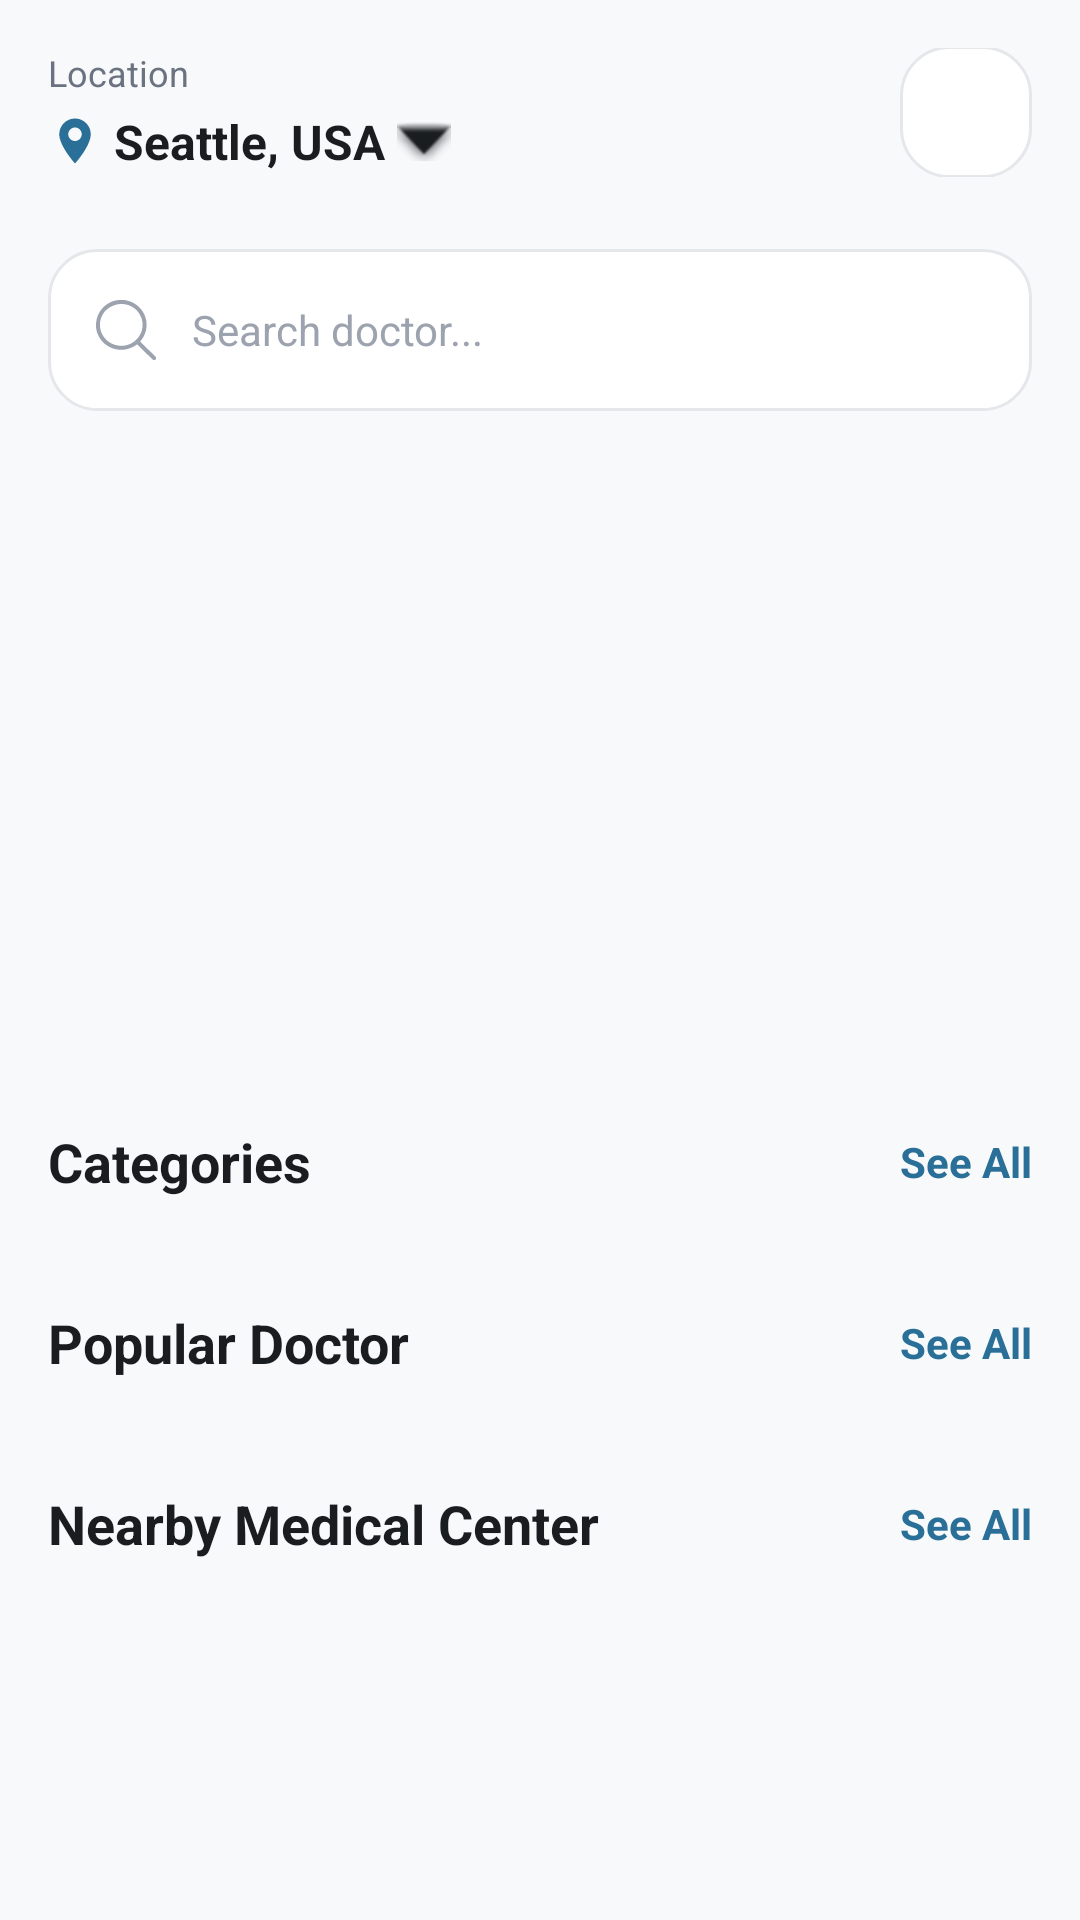

Produce the Android XML layout that renders to this screen, including the resource entries it uses.
<!-- AndroidManifest.xml: application theme Theme.MediCare -->
<!-- res/layout/fragment_patient_home.xml -->
<?xml version="1.0" encoding="utf-8"?>
<androidx.constraintlayout.widget.ConstraintLayout xmlns:android="http://schemas.android.com/apk/res/android"
    xmlns:app="http://schemas.android.com/apk/res-auto"
    xmlns:tools="http://schemas.android.com/tools"
    android:layout_width="match_parent"
    android:layout_height="match_parent"
    android:background="@color/bg">

    
    <androidx.constraintlayout.widget.ConstraintLayout
        android:id="@+id/stickyHeader"
        android:layout_width="match_parent"
        android:layout_height="wrap_content"
        android:background="@color/bg"
        android:padding="16dp"
        app:layout_constraintTop_toTopOf="parent">

        
        <TextView
            android:id="@+id/lblLocation"
            android:layout_width="wrap_content"
            android:layout_height="wrap_content"
            android:text="Location"
            android:textColor="@color/text_secondary"
            android:textSize="12sp"
            app:layout_constraintStart_toStartOf="parent"
            app:layout_constraintTop_toTopOf="parent" />

        <LinearLayout
            android:id="@+id/locationContainer"
            android:layout_width="wrap_content"
            android:layout_height="wrap_content"
            android:layout_marginTop="4dp"
            android:gravity="center_vertical"
            android:orientation="horizontal"
            app:layout_constraintStart_toStartOf="parent"
            app:layout_constraintTop_toBottomOf="@id/lblLocation">

            <ImageView
                android:layout_width="18dp"
                android:layout_height="18dp"
                android:src="@drawable/ic_location_filled"
                app:tint="@color/primary" />

            <TextView
                android:id="@+id/locationText"
                android:layout_width="wrap_content"
                android:layout_height="wrap_content"
                android:layout_marginStart="4dp"
                android:text="Seattle, USA"
                android:textColor="@color/text_primary"
                android:textSize="16sp"
                android:textStyle="bold" />

            <ImageView
                android:layout_width="18dp"
                android:layout_height="18dp"
                android:layout_marginStart="4dp"
                android:src="@android:drawable/arrow_down_float"
                app:tint="@color/text_primary" />
        </LinearLayout>

        
        <FrameLayout
            android:id="@+id/notificationContainer"
            android:layout_width="44dp"
            android:layout_height="44dp"
            android:background="@drawable/bg_search_bar"
            app:layout_constraintBottom_toBottomOf="@id/locationContainer"
            app:layout_constraintEnd_toEndOf="parent"
            app:layout_constraintTop_toTopOf="@id/lblLocation">

            <ImageView
                android:layout_width="24dp"
                android:layout_height="24dp"
                android:layout_gravity="center"
                android:src="@drawable/ic_notification"
                app:tint="@color/text_primary" />
        </FrameLayout>

    </androidx.constraintlayout.widget.ConstraintLayout>

    <androidx.core.widget.NestedScrollView
        android:layout_width="match_parent"
        android:layout_height="0dp"
        android:clipToPadding="false"
        android:paddingBottom="80dp"
        app:layout_constraintBottom_toBottomOf="parent"
        app:layout_constraintTop_toBottomOf="@id/stickyHeader">

        <androidx.constraintlayout.widget.ConstraintLayout
            android:layout_width="match_parent"
            android:layout_height="wrap_content"
            android:paddingHorizontal="16dp"
            android:paddingBottom="16dp">

            
            <LinearLayout
                android:id="@+id/searchBar"
                android:layout_width="match_parent"
                android:layout_height="54dp"
                android:layout_marginTop="8dp"
                android:background="@drawable/bg_search_bar"
                android:gravity="center_vertical"
                android:orientation="horizontal"
                android:paddingHorizontal="16dp"
                app:layout_constraintTop_toTopOf="parent">

                <ImageView
                    android:layout_width="20dp"
                    android:layout_height="20dp"
                    android:src="@drawable/ic_search"
                    app:tint="@color/text_tertiary" />

                <TextView
                    android:layout_width="match_parent"
                    android:layout_height="wrap_content"
                    android:layout_marginStart="12dp"
                    android:hint="Search doctor..."
                    android:textColorHint="@color/text_tertiary"
                    android:textSize="14sp" />
            </LinearLayout>

            
            <androidx.constraintlayout.widget.ConstraintLayout
                android:id="@+id/bannerSection"
                android:layout_width="match_parent"
                android:layout_height="wrap_content"
                android:layout_marginTop="24dp"
                app:layout_constraintTop_toBottomOf="@id/searchBar">

                <androidx.viewpager2.widget.ViewPager2
                    android:id="@+id/bannerViewPager"
                    android:layout_width="match_parent"
                    android:layout_height="190dp"
                    app:layout_constraintTop_toTopOf="parent" />

                <LinearLayout
                    android:id="@+id/dotIndicator"
                    android:layout_width="wrap_content"
                    android:layout_height="wrap_content"
                    android:layout_marginBottom="12dp"
                    android:gravity="center"
                    android:orientation="horizontal"
                    app:layout_constraintBottom_toBottomOf="@id/bannerViewPager"
                    app:layout_constraintEnd_toEndOf="@id/bannerViewPager"
                    app:layout_constraintStart_toStartOf="@id/bannerViewPager" />
            </androidx.constraintlayout.widget.ConstraintLayout>

            
            <TextView
                android:id="@+id/lblCategories"
                android:layout_width="wrap_content"
                android:layout_height="wrap_content"
                android:layout_marginTop="24dp"
                android:text="Categories"
                android:textColor="@color/text_primary"
                android:textSize="18sp"
                android:textStyle="bold"
                app:layout_constraintStart_toStartOf="parent"
                app:layout_constraintTop_toBottomOf="@id/bannerSection" />

            <TextView
                android:id="@+id/btnSeeAllCategories"
                android:layout_width="wrap_content"
                android:layout_height="wrap_content"
                android:text="See All"
                android:textColor="@color/primary"
                android:textStyle="bold"
                app:layout_constraintBottom_toBottomOf="@id/lblCategories"
                app:layout_constraintEnd_toEndOf="parent"
                app:layout_constraintTop_toTopOf="@id/lblCategories" />

            <androidx.recyclerview.widget.RecyclerView
                android:id="@+id/categoryRecycler"
                android:layout_width="match_parent"
                android:layout_height="wrap_content"
                android:layout_marginTop="12dp"
                android:nestedScrollingEnabled="false"
                app:layout_constraintTop_toBottomOf="@id/lblCategories"
                tools:listitem="@layout/item_category" />

            
            <TextView
                android:id="@+id/lblDoctors"
                android:layout_width="wrap_content"
                android:layout_height="wrap_content"
                android:layout_marginTop="24dp"
                android:text="Popular Doctor"
                android:textColor="@color/text_primary"
                android:textSize="18sp"
                android:textStyle="bold"
                app:layout_constraintStart_toStartOf="parent"
                app:layout_constraintTop_toBottomOf="@id/categoryRecycler" />

            <TextView
                android:id="@+id/btnSeeAllDoctors"
                android:layout_width="wrap_content"
                android:layout_height="wrap_content"
                android:text="See All"
                android:textColor="@color/primary"
                android:textStyle="bold"
                app:layout_constraintBottom_toBottomOf="@id/lblDoctors"
                app:layout_constraintEnd_toEndOf="parent"
                app:layout_constraintTop_toTopOf="@id/lblDoctors" />

            <androidx.recyclerview.widget.RecyclerView
                android:id="@+id/doctorRecycler"
                android:layout_width="match_parent"
                android:layout_height="wrap_content"
                android:layout_marginTop="12dp"
                android:orientation="horizontal"
                app:layoutManager="androidx.recyclerview.widget.LinearLayoutManager"
                app:layout_constraintTop_toBottomOf="@id/lblDoctors"
                tools:listitem="@layout/item_patient_doctor" />

            
            <TextView
                android:id="@+id/lblHospitals"
                android:layout_width="wrap_content"
                android:layout_height="wrap_content"
                android:layout_marginTop="24dp"
                android:text="Nearby Medical Center"
                android:textColor="@color/text_primary"
                android:textSize="18sp"
                android:textStyle="bold"
                app:layout_constraintStart_toStartOf="parent"
                app:layout_constraintTop_toBottomOf="@id/doctorRecycler" />

            <TextView
                android:id="@+id/btnSeeAllHospitals"
                android:layout_width="wrap_content"
                android:layout_height="wrap_content"
                android:text="See All"
                android:textColor="@color/primary"
                android:textStyle="bold"
                app:layout_constraintBottom_toBottomOf="@id/lblHospitals"
                app:layout_constraintEnd_toEndOf="parent"
                app:layout_constraintTop_toTopOf="@id/lblHospitals" />

            <androidx.recyclerview.widget.RecyclerView
                android:id="@+id/hospitalRecycler"
                android:layout_width="match_parent"
                android:layout_height="wrap_content"
                android:layout_marginTop="12dp"
                android:orientation="horizontal"
                app:layoutManager="androidx.recyclerview.widget.LinearLayoutManager"
                app:layout_constraintTop_toBottomOf="@id/lblHospitals"
                tools:listitem="@layout/item_hospital" />

        </androidx.constraintlayout.widget.ConstraintLayout>
    </androidx.core.widget.NestedScrollView>

</androidx.constraintlayout.widget.ConstraintLayout>
<!-- res/layout/item_category.xml (included above) -->
<?xml version="1.0" encoding="utf-8"?>
<LinearLayout xmlns:android="http://schemas.android.com/apk/res/android"
    xmlns:app="http://schemas.android.com/apk/res-auto"
    android:layout_width="wrap_content"
    android:layout_height="wrap_content"
    android:gravity="center"
    android:orientation="vertical"
    android:padding="8dp">

    <androidx.cardview.widget.CardView
        android:id="@+id/categoryCard"
        android:layout_width="64dp"
        android:layout_height="64dp"
        app:cardBackgroundColor="@color/blue_light"
        app:cardCornerRadius="16dp"
        app:cardElevation="0dp">

        <ImageView
            android:id="@+id/categoryIcon"
            android:layout_width="32dp"
            android:layout_height="32dp"
            android:layout_gravity="center"
            android:src="@drawable/ic_tooth"
            app:tint="@color/primary" />
    </androidx.cardview.widget.CardView>

    <TextView
        android:id="@+id/categoryName"
        android:layout_width="wrap_content"
        android:layout_height="wrap_content"
        android:layout_marginTop="8dp"
        android:ellipsize="end"
        android:maxLines="1"
        android:text="Category"
        android:textColor="@color/text_primary"
        android:textSize="12sp"
        android:textStyle="bold" />

</LinearLayout>
<!-- res/layout/item_patient_doctor.xml (included above) -->
<?xml version="1.0" encoding="utf-8"?>
<com.google.android.material.card.MaterialCardView xmlns:android="http://schemas.android.com/apk/res/android"
    xmlns:app="http://schemas.android.com/apk/res-auto"
    xmlns:tools="http://schemas.android.com/tools"
    android:layout_width="170dp"
    android:layout_height="wrap_content"
    android:layout_margin="8dp"
    app:cardBackgroundColor="@color/white"
    app:cardCornerRadius="16dp"
    app:cardElevation="3dp"
    app:strokeWidth="0dp">

    <androidx.constraintlayout.widget.ConstraintLayout
        android:layout_width="match_parent"
        android:layout_height="wrap_content"
        android:paddingBottom="12dp">

        <com.google.android.material.imageview.ShapeableImageView
            android:id="@+id/ivDoctor"
            android:layout_width="match_parent"
            android:layout_height="140dp"
            android:scaleType="centerCrop"
            android:src="@drawable/ic_person"
            app:layout_constraintTop_toTopOf="parent"
            app:shapeAppearanceOverlay="@style/RoundedTopCornerPatient" />

        <TextView
            android:id="@+id/tvDoctorName"
            android:layout_width="0dp"
            android:layout_height="wrap_content"
            android:layout_marginHorizontal="12dp"
            android:layout_marginTop="12dp"
            android:ellipsize="end"
            android:maxLines="1"
            android:textColor="@color/text_primary"
            android:textSize="16sp"
            android:textStyle="bold"
            app:layout_constraintEnd_toEndOf="parent"
            app:layout_constraintStart_toStartOf="parent"
            app:layout_constraintTop_toBottomOf="@id/ivDoctor"
            tools:text="Dr. Asmita Patel" />

        <TextView
            android:id="@+id/tvSpecialization"
            android:layout_width="0dp"
            android:layout_height="wrap_content"
            android:layout_marginHorizontal="12dp"
            android:layout_marginTop="2dp"
            android:ellipsize="end"
            android:maxLines="1"
            android:textColor="@color/text_secondary"
            android:textSize="13sp"
            app:layout_constraintEnd_toEndOf="parent"
            app:layout_constraintStart_toStartOf="parent"
            app:layout_constraintTop_toBottomOf="@id/tvDoctorName"
            tools:text="Medicine Specialist" />

        <LinearLayout
            android:id="@+id/ratingLayout"
            android:layout_width="0dp"
            android:layout_height="wrap_content"
            android:layout_marginHorizontal="12dp"
            android:layout_marginTop="8dp"
            android:gravity="center_vertical"
            android:orientation="horizontal"
            app:layout_constraintEnd_toEndOf="parent"
            app:layout_constraintStart_toStartOf="parent"
            app:layout_constraintTop_toBottomOf="@id/tvSpecialization">

            <ImageView
                android:layout_width="12dp"
                android:layout_height="12dp"
                android:src="@drawable/ic_star"
                app:tint="@color/warning" />

            <TextView
                android:id="@+id/tvReviews"
                android:layout_width="wrap_content"
                android:layout_height="wrap_content"
                android:layout_marginStart="4dp"
                android:textColor="@color/text_tertiary"
                android:textSize="11sp"
                tools:text="(108 reviews)" />

        </LinearLayout>

    </androidx.constraintlayout.widget.ConstraintLayout>

</com.google.android.material.card.MaterialCardView>
<!-- res/layout/item_hospital.xml (included above) -->
<?xml version="1.0" encoding="utf-8"?>
<androidx.cardview.widget.CardView xmlns:android="http://schemas.android.com/apk/res/android"
    xmlns:app="http://schemas.android.com/apk/res-auto"
    android:layout_width="260dp"
    android:layout_height="wrap_content"
    android:layout_margin="8dp"
    app:cardBackgroundColor="@color/white"
    app:cardCornerRadius="16dp"
    app:cardElevation="2dp">

    <LinearLayout
        android:layout_width="match_parent"
        android:layout_height="wrap_content"
        android:orientation="vertical">

        <ImageView
            android:id="@+id/hospitalImage"
            android:layout_width="match_parent"
            android:layout_height="140dp"
            android:scaleType="centerCrop"
            android:src="@drawable/ic_hospital1" />

        <LinearLayout
            android:layout_width="match_parent"
            android:layout_height="wrap_content"
            android:padding="12dp"
            android:orientation="vertical">

            <TextView
                android:id="@+id/hospitalName"
                android:layout_width="wrap_content"
                android:layout_height="wrap_content"
                android:text="Golden Cardiology Center"
                android:textColor="@color/text_primary"
                android:textSize="14sp"
                android:textStyle="bold" />

            <LinearLayout
                android:layout_width="match_parent"
                android:layout_height="wrap_content"
                android:layout_marginTop="4dp"
                android:gravity="center_vertical"
                android:orientation="horizontal">

                <ImageView
                    android:layout_width="14dp"
                    android:layout_height="14dp"
                    android:src="@drawable/ic_location_outline"
                    app:tint="@color/text_secondary" />

                <TextView
                    android:id="@+id/hospitalAddress"
                    android:layout_width="wrap_content"
                    android:layout_height="wrap_content"
                    android:layout_marginStart="4dp"
                    android:text="555 Bridge Street, Golden Gate"
                    android:textColor="@color/text_secondary"
                    android:textSize="12sp" />
            </LinearLayout>

            <LinearLayout
                android:layout_width="match_parent"
                android:layout_height="wrap_content"
                android:layout_marginTop="8dp"
                android:gravity="center_vertical"
                android:orientation="horizontal">

                <ImageView
                    android:id="@+id/starIcon"
                    android:layout_width="14dp"
                    android:layout_height="14dp"
                    android:src="@android:drawable/star_on"
                    app:tint="@color/warning"
                    android:visibility="gone" />

                <TextView
                    android:id="@+id/hospitalRating"
                    android:layout_width="wrap_content"
                    android:layout_height="wrap_content"
                    android:layout_marginStart="0dp"
                    android:text="⭐⭐⭐⭐"
                    android:textColor="@color/warning"
                    android:textSize="12sp"
                    android:textStyle="bold" />

                <TextView
                    android:id="@+id/hospitalReviews"
                    android:layout_width="wrap_content"
                    android:layout_height="wrap_content"
                    android:layout_marginStart="4dp"
                    android:text="(108 Reviews)"
                    android:textColor="@color/text_tertiary"
                    android:textSize="12sp" />
            </LinearLayout>

            <View
                android:layout_width="match_parent"
                android:layout_height="1dp"
                android:layout_marginTop="12dp"
                android:layout_marginBottom="12dp"
                android:background="@color/border" />

            <LinearLayout
                android:layout_width="match_parent"
                android:layout_height="wrap_content"
                android:gravity="center_vertical"
                android:orientation="horizontal">

                <ImageView
                    android:layout_width="14dp"
                    android:layout_height="14dp"
                    android:src="@android:drawable/ic_menu_directions"
                    app:tint="@color/primary" />

                <TextView
                    android:id="@+id/hospitalDistance"
                    android:layout_width="0dp"
                    android:layout_height="wrap_content"
                    android:layout_marginStart="4dp"
                    android:layout_weight="1"
                    android:text="2.5 km/40min"
                    android:textColor="@color/text_secondary"
                    android:textSize="12sp" />

                <TextView
                    android:id="@+id/hospitalType"
                    android:layout_width="wrap_content"
                    android:layout_height="wrap_content"
                    android:background="@drawable/bg_search_bar"
                    android:paddingHorizontal="8dp"
                    android:paddingVertical="2dp"
                    android:text="Clinic"
                    android:textColor="@color/primary"
                    android:textSize="10sp"
                    android:textStyle="bold" />
            </LinearLayout>

        </LinearLayout>
    </LinearLayout>
</androidx.cardview.widget.CardView>
<!-- resources referenced by this layout -->
<resources>
  <color name="bg">#F7F9FB</color>
  <color name="blue_light">#EAF2F8</color>
  <color name="border">#E5E7EB</color>
  <color name="primary">#2A6F97</color>
  <color name="text_primary">#1A1D1F</color>
  <color name="text_secondary">#6B7280</color>
  <color name="text_tertiary">#9CA3AF</color>
  <color name="warning">#E6A23C</color>
  <color name="white">#FFFFFF</color>
  <!-- drawable bg_search_bar (drawable) -->
  <?xml version="1.0" encoding="utf-8"?>
  <shape xmlns:android="http://schemas.android.com/apk/res/android">
      <solid android:color="@color/white" />
      <corners android:radius="16dp" />
      <stroke
          android:width="1dp"
          android:color="@color/border" />
  </shape>
  <!-- drawable ic_location_filled (drawable) -->
  <?xml version="1.0" encoding="utf-8"?>
  <vector xmlns:android="http://schemas.android.com/apk/res/android"
      android:width="24dp"
      android:height="24dp"
      android:viewportWidth="24"
      android:viewportHeight="24">
  
      <path
          android:fillColor="#FF000000"
          android:fillType="evenOdd"
          android:pathData="M12,2C8.13,2 5,5.13 5,9C5,14.25 12,22 12,22C12,22 19,14.25 19,9C19,5.13 15.87,2 12,2ZM12,12C10.34,12 9,10.66 9,9C9,7.34 10.34,6 12,6C13.66,6 15,7.34 15,9C15,10.66 13.66,12 12,12Z" />
  
  </vector>
  <!-- drawable ic_location_outline (drawable) -->
  <?xml version="1.0" encoding="utf-8"?>
  <vector xmlns:android="http://schemas.android.com/apk/res/android"
      android:width="24dp"
      android:height="24dp"
      android:viewportWidth="24"
      android:viewportHeight="24">
  
      
      <path
          android:fillColor="@android:color/transparent"
          android:pathData="M12,2C8.13,2 5,5.13 5,9C5,14.25 12,22 12,22C12,22 19,14.25 19,9C19,5.13 15.87,2 12,2Z"
          android:strokeWidth="2"
          android:strokeColor="#5A6169" />
  
      
      <path
          android:fillColor="@android:color/transparent"
          android:pathData="M12,7
                            a2,2 0 1,1 0,4
                            a2,2 0 1,1 0,-4"
          android:strokeWidth="2"
          android:strokeColor="#5A6169" />
  
  </vector>
  <!-- drawable ic_star (drawable) -->
  <?xml version="1.0" encoding="utf-8"?>
  <vector xmlns:android="http://schemas.android.com/apk/res/android"
      android:width="24dp"
      android:height="24dp"
      android:viewportWidth="24"
      android:viewportHeight="24">
      <path
          android:fillColor="#FFB300"
          android:pathData="M12,17.27L18.18,21L16.54,13.97L22,9.24L14.81,8.62L12,2L9.19,8.62L2,9.24L7.45,13.97L5.82,21L12,17.27Z" />
  </vector>
  <style name="RoundedTopCornerPatient">
          <item name="cornerFamily">rounded</item>
          <item name="cornerSizeTopLeft">16dp</item>
          <item name="cornerSizeTopRight">16dp</item>
          <item name="cornerSizeBottomLeft">0dp</item>
          <item name="cornerSizeBottomRight">0dp</item>
      </style>
  <color name="accent">#2C7A7B</color>
  <color name="accent_light">#E6F4F5</color>
  <style name="Widget.App.BottomNavigationView" parent="Widget.Material3.BottomNavigationView">
          <item name="backgroundColor">@color/white</item>
          <item name="itemIconTint">@color/nav_item_color</item>
          <item name="itemTextColor">@color/nav_item_color</item>
          <item name="itemRippleColor">@color/blue_light</item>
      </style>
</resources>
